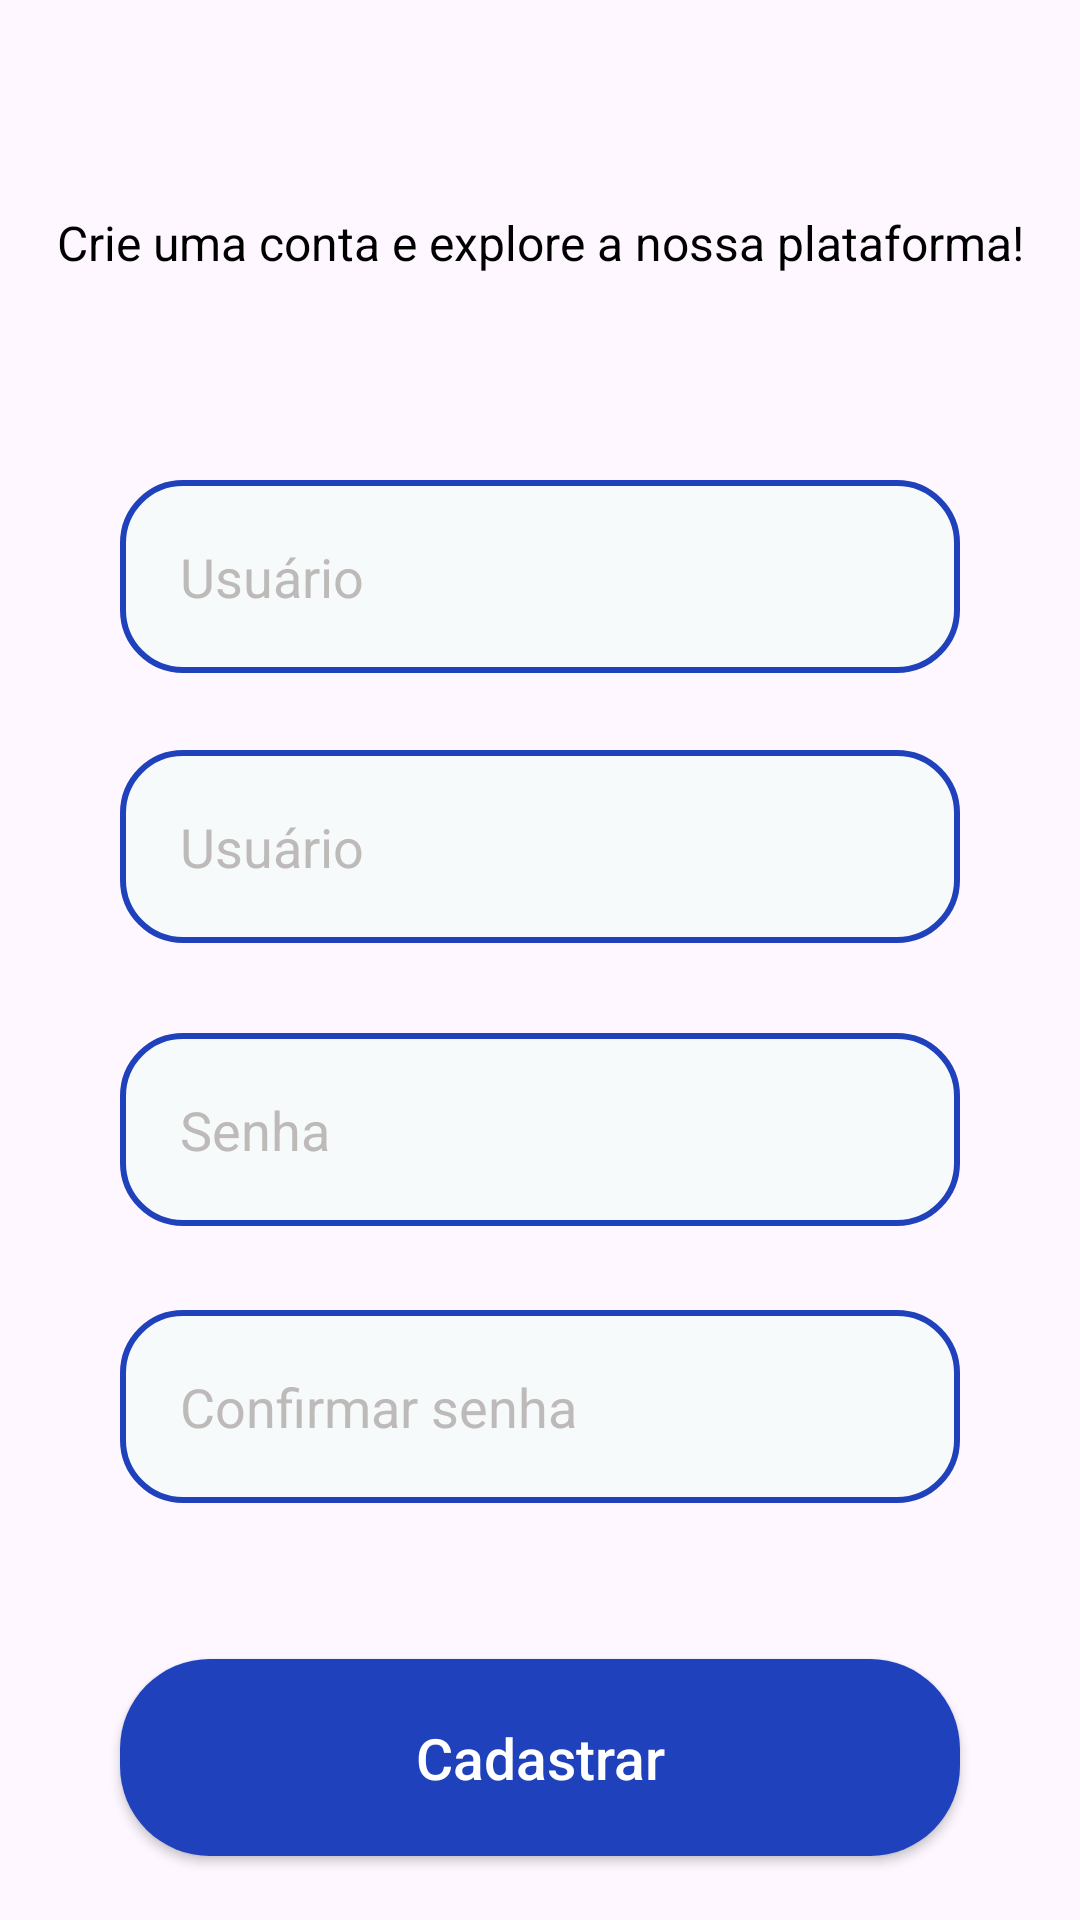

This screen was rendered from an Android layout file. Write that file and the resources it references.
<!-- AndroidManifest.xml: application theme Theme.InovaDigitalApp -->
<!-- res/layout/activity_tela_cadastro.xml -->
<?xml version="1.0" encoding="utf-8"?>
<androidx.constraintlayout.widget.ConstraintLayout xmlns:android="http://schemas.android.com/apk/res/android"
    xmlns:app="http://schemas.android.com/apk/res-auto"
    xmlns:tools="http://schemas.android.com/tools"
    android:id="@+id/main"
    android:background="@drawable/fundo"
    android:layout_width="match_parent"
    android:layout_height="match_parent"
    tools:context=".TelaCadastro">

    <TextView
        android:id="@+id/titulocadastro"
        android:layout_width="wrap_content"
        android:layout_height="match_parent"
        android:textColor="@color/blue_forte"
        android:text="Cadastre-se"
        android:textSize="30sp"
        app:layout_constraintStart_toStartOf="parent"
        app:layout_constraintEnd_toEndOf="parent"
        app:layout_constraintTop_toTopOf="parent"
        android:layout_marginTop="70dp"
        android:textStyle="bold"
        android:layout_marginBottom="620dp"/>


    <TextView
        android:id="@+id/subtitulo"
        android:layout_width="wrap_content"
        android:layout_height="wrap_content"
        android:textColor="@color/black"
        android:text="Crie uma conta e explore a nossa plataforma!"
        android:textSize="16sp"
        app:layout_constraintTop_toBottomOf="@+id/titulocadastro"
        app:layout_constraintStart_toStartOf="parent"
        app:layout_constraintEnd_toEndOf="parent" />


    <EditText
        android:id="@+id/edit_nome"
        style="@style/edit_Text"
        android:hint="Usuário"
        android:textColorHint="@color/cinza2"
        android:textColor="@color/black"
        android:textSize="18sp"
        android:inputType="textEmailAddress"
        app:layout_constraintTop_toTopOf="@id/subtitulo"
        android:layout_marginTop="90dp"/>

    <EditText
        android:id="@+id/edit_email"
        style="@style/edit_Text"
        android:hint="Usuário"
        android:textColorHint="@color/cinza2"
        android:textColor="@color/black"
        android:textSize="18sp"
        android:inputType="textEmailAddress"
        app:layout_constraintTop_toTopOf="@id/edit_nome"
        android:layout_marginTop="90dp"/>


    <EditText
        android:id="@+id/edit_senha"
        style="@style/edit_Text"
        android:hint="Senha"
        android:textSize="18sp"
        android:textColorHint="@color/cinza2"
        android:textColor="@color/black"
        android:inputType="numberPassword"
        app:layout_constraintTop_toBottomOf="@id/edit_email"
        android:layout_marginTop="30dp"/>

    <EditText
        android:id="@+id/conf_senha"
        style="@style/edit_Text"
        android:layout_marginTop="28dp"
        android:textColorHint="@color/cinza2"
        android:textColor="@color/black"
        android:hint="Confirmar senha"
        android:inputType="numberPassword"
        android:textSize="18dp"
        app:layout_constraintTop_toBottomOf="@+id/edit_senha"
        tools:layout_editor_absoluteX="40dp" />

    <androidx.appcompat.widget.AppCompatButton
        android:id="@+id/btn_cadastrar"
        style="@style/btn_grande"
        android:layout_marginTop="52dp"
        android:text="Cadastrar"
        android:textAllCaps="false"
        android:textColor="@color/white"
        android:textSize="19sp"
        app:layout_constraintTop_toBottomOf="@+id/conf_senha"
        tools:layout_editor_absoluteX="40dp" />

    <TextView
        android:id="@+id/tenho_conta"
        android:layout_width="wrap_content"
        android:layout_height="wrap_content"
        android:textColor="@color/black"
        android:clickable="true"
        android:focusable="true"
        android:text="Já possui uma conta"
        app:layout_constraintTop_toBottomOf="@+id/btn_cadastrar"
        app:layout_constraintStart_toStartOf="parent"
        app:layout_constraintEnd_toEndOf="parent"
        android:textSize="18dp"
        android:layout_marginTop="60dp" />

</androidx.constraintlayout.widget.ConstraintLayout>
<!-- resources referenced by this layout -->
<resources>
  <color name="black">#FF000000</color>
  <color name="blue_forte">#1F41BB</color>
  <color name="cinza2">#BFBABA</color>
  <color name="white">#FFFFFFFF</color>
  <style name="btn_grande">
          <item name="android:layout_width">match_parent</item>
          <item name="android:layout_height">wrap_content</item>
          <item name="android:background">@drawable/buttonbig</item>
          <item name="android:padding">20dp</item>
          <item name="android:maxLength">25</item>
          <item name="android:layout_marginLeft">40dp</item>
          <item name="android:layout_marginRight">40dp</item>
          <item name="android:layout_marginTop">15dp</item>
      </style>
  <style name="edit_Text">
          <item name="android:layout_width">match_parent</item>
          <item name="android:layout_height">wrap_content</item>
          <item name="android:background">@drawable/edit_text</item>
          <item name="android:padding">20dp</item>
          <item name="android:maxLength">25</item>
          <item name="android:layout_marginLeft">40dp</item>
          <item name="android:layout_marginRight">40dp</item>
          <item name="android:layout_marginTop">15dp</item>
      </style>
  <style name="Theme.InovaDigitalApp" parent="Base.Theme.InovaDigitalApp" />
  <!-- drawable buttonbig (drawable) -->
  <?xml version="1.0" encoding="utf-8"?>
  <shape xmlns:android="http://schemas.android.com/apk/res/android">
      <solid android:color="@color/blue_forte"/>
      <corners android:radius="30dp"/>
  </shape>
  <!-- drawable edit_text (drawable) -->
  <?xml version="1.0" encoding="utf-8"?>
  <shape xmlns:android="http://schemas.android.com/apk/res/android">
      <solid android:color="@color/cinza"/>
      <corners android:radius="20dp"/>
      <stroke android:color="@color/blue_forte" android:width="2dp"/>
  </shape>
  <style name="Base.Theme.InovaDigitalApp" parent="Theme.Material3.DayNight.NoActionBar">
          
          
      </style>
  <color name="cinza">#F6FAFA</color>
</resources>
